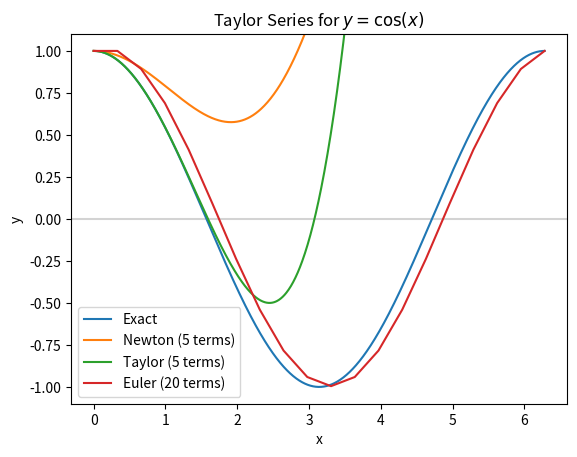

This figure's Python source:
#!/usr/bin/env python3
# taylor_series.py

import matplotlib.pyplot as plt
import numpy as np
import sympy
import sys
import os


def plot(ax):
    # Plot exact y = cos(x)
    x = np.linspace(0, 2 * np.pi, 1000)
    ax.plot(x, np.cos(x), label="Exact")

    # Plot Newton's Expansion for cos(x)
    ax.plot(
        x,
        1
        - (1 / 2) * np.power(x, 2) / 2
        + (1 / 24) * np.power(x, 4)
        - (1 / 720) * np.power(x, 6)
        + (1 / 362880) * np.power(x, 9),
        label="Newton (5 terms)",
    )

    # Plot Taylor Series for cos(x)
    num_terms = 5
    xs = sympy.symbols("x")
    poly = sympy.cos(xs).series(xs, 0, num_terms).removeO()
    eqn = sympy.lambdify(xs, poly.as_expr(), modules="numpy")
    print(f"Taylor Series for cos(x) = {poly}")
    ax.plot(x, eqn(x), label=f"Taylor ({num_terms} terms)")

    # Plot Euler's Method for d[cos(x)] = -sin(x)
    xm = np.linspace(0, 2 * np.pi, 20)
    ym = np.zeros(len(xm))
    dx = xm[1] - xm[0]
    ym[0] = np.cos(0)
    for i in range(1, len(xm)):
        ym[i] = ym[i - 1] - np.sin(xm[i - 1]) * dx
    ax.plot(xm, ym, label="Euler (20 terms)")

    ax.set_title(r"Taylor Series for $y = \cos(x)$")
    ax.set_xlabel("x")
    ax.set_ylabel("y")
    ax.set_ylim(-1.1, 1.1)
    ax.axhline(y=0.0, color="lightgray", zorder=-2)
    ax.legend(loc="lower left")


def main():
    fig = plt.figure(os.path.basename(sys.argv[0]))
    gs = fig.add_gridspec(1, 1)

    ax = fig.add_subplot(gs[0, 0])
    plot(ax)

    plt.show()


if __name__ == "__main__":
    main()
